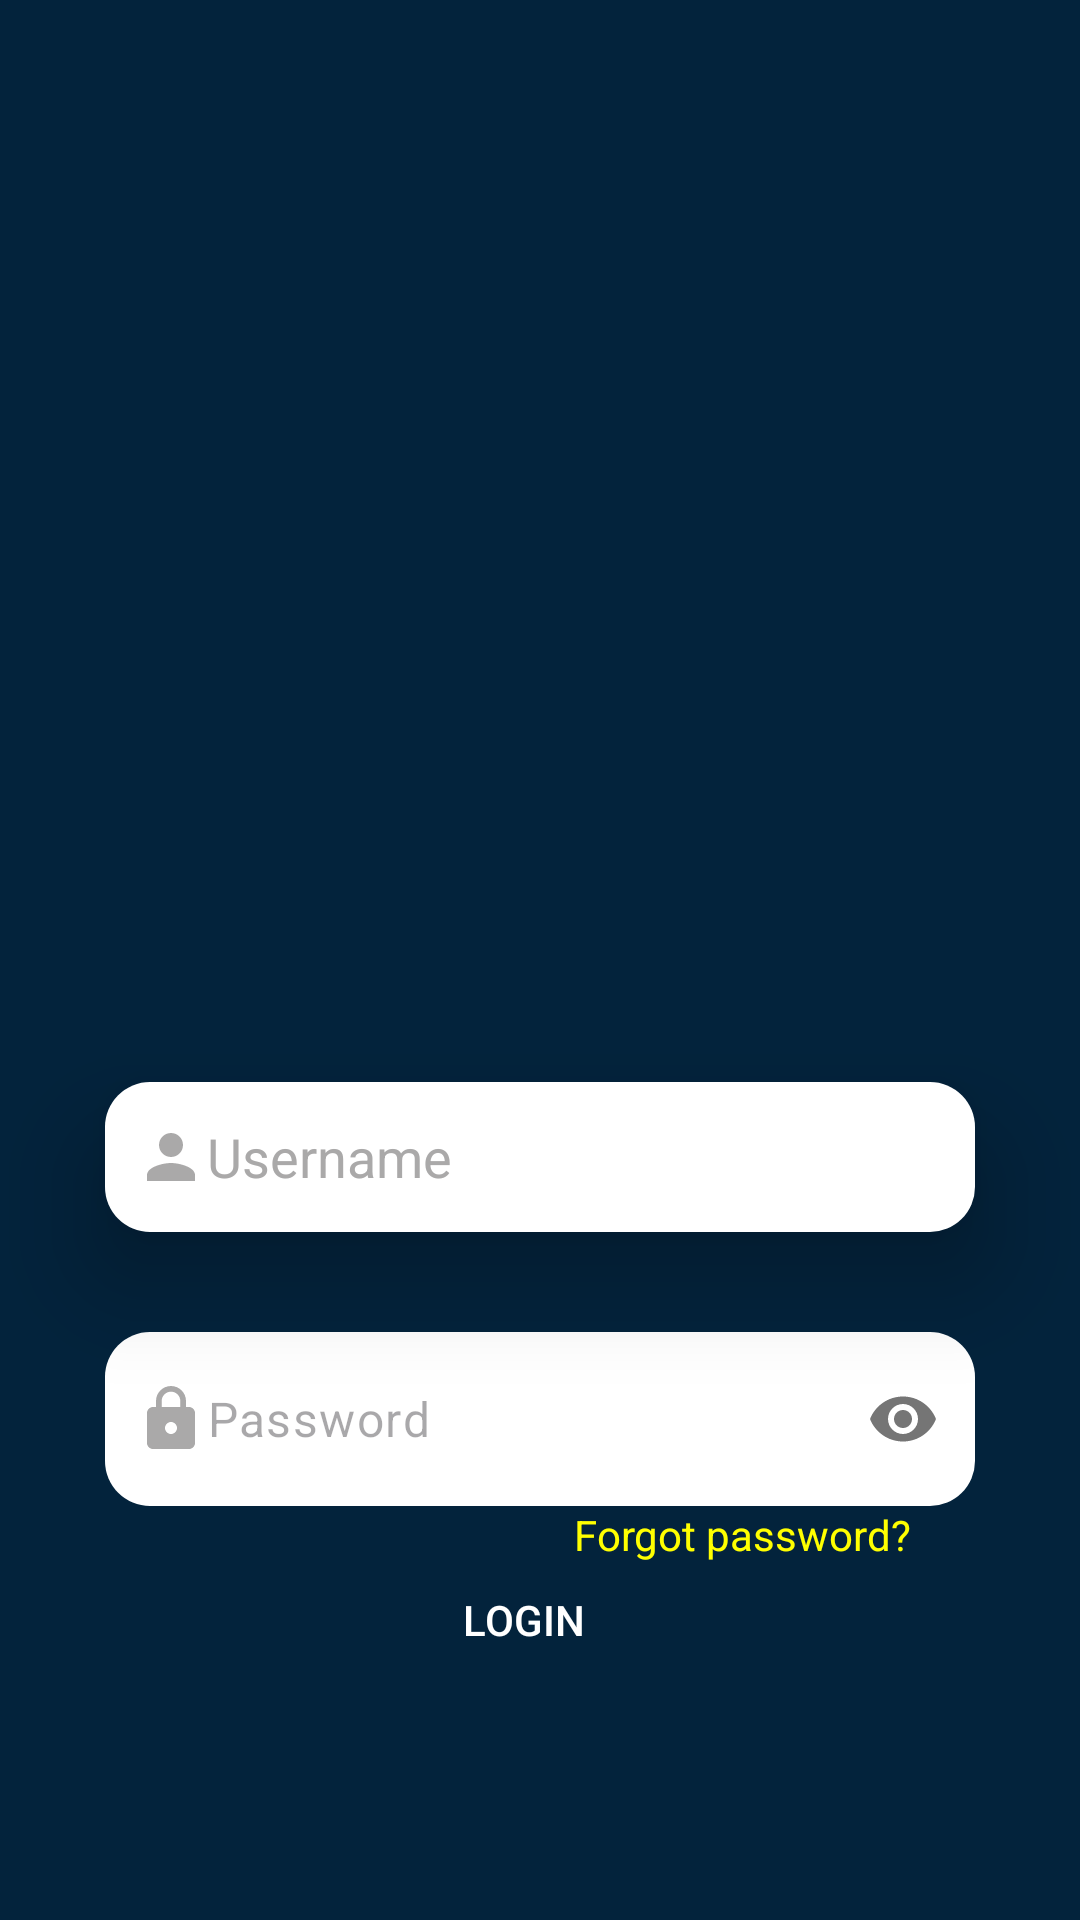

The Android layout XML behind this screen, and the referenced resources:
<!-- AndroidManifest.xml: application theme Theme.ShechaniahInformationSystem -->
<!-- res/layout/activity_main.xml -->
<?xml version="1.0" encoding="utf-8"?>
<androidx.constraintlayout.widget.ConstraintLayout xmlns:android="http://schemas.android.com/apk/res/android"
    xmlns:app="http://schemas.android.com/apk/res-auto"
    xmlns:tools="http://schemas.android.com/tools"
    android:id="@+id/main"
    android:layout_width="match_parent"
    android:layout_height="match_parent"
    tools:context=".MainActivity"
    android:background="@color/backgroundcolor">

    <ImageView
        android:id="@+id/logo"
        android:layout_width="275dp"
        android:layout_height="258dp"
        app:layout_constraintBottom_toBottomOf="parent"
        app:layout_constraintEnd_toEndOf="parent"
        app:layout_constraintStart_toStartOf="parent"
        app:layout_constraintTop_toTopOf="parent"
        app:layout_constraintVertical_bias="0.19"
        app:srcCompat="@drawable/logo_bg" />

    <EditText
        android:id="@+id/username1"
        android:layout_width="290dp"
        android:layout_height="50dp"
        android:layout_marginTop="30dp"
        android:background="@drawable/username_email"
        android:drawableStart="@drawable/username"
        android:elevation="20dp"
        android:ems="10"
        android:fontFamily="sans-serif"
        android:hint="Username"
        android:inputType="textEmailAddress"
        android:paddingLeft="10dp"
        app:layout_constraintBottom_toBottomOf="parent"
        app:layout_constraintEnd_toEndOf="@+id/logo"
        app:layout_constraintHorizontal_bias="0.533"
        app:layout_constraintStart_toStartOf="@+id/logo"
        app:layout_constraintTop_toBottomOf="@+id/logo"
        android:textColor="@color/black"
        android:textColorHint="@color/GRAY"
        app:layout_constraintVertical_bias="0.0" />

    <com.google.android.material.textfield.TextInputLayout
        android:id="@+id/password_layout"
        android:layout_width="290dp"
        android:layout_height="wrap_content"
        android:layout_marginTop="30dp"
        app:hintEnabled="false"
        app:layout_constraintBottom_toBottomOf="parent"
        app:layout_constraintEnd_toEndOf="@+id/username1"
        app:layout_constraintHorizontal_bias="1.0"
        app:layout_constraintStart_toStartOf="@+id/username1"
        app:layout_constraintTop_toBottomOf="@+id/username1"
        app:layout_constraintVertical_bias="0.024"
        android:textColorHint="@color/greyy"
        app:passwordToggleEnabled="true">

        <com.google.android.material.textfield.TextInputEditText
            android:id="@+id/password1"
            android:layout_width="match_parent"
            android:layout_height="wrap_content"
            android:background="@drawable/username_email"
            android:drawableStart="@drawable/password_icon"
            android:fontFamily="sans-serif"
            android:hint="Password"
            android:inputType="textPassword"
            android:paddingLeft="10dp"
            android:textColor="@color/black" />
    </com.google.android.material.textfield.TextInputLayout>

    <androidx.appcompat.widget.AppCompatButton
        android:id="@+id/btn1"
        android:layout_width="209dp"
        android:layout_height="51dp"
        android:background="@drawable/inputtype"
        android:text="Login"
        android:textColor="@color/white"
        app:layout_constraintBottom_toBottomOf="parent"
        app:layout_constraintEnd_toEndOf="@+id/password_layout"
        app:layout_constraintHorizontal_bias="0.434"
        app:layout_constraintStart_toStartOf="@+id/password_layout"
        app:layout_constraintTop_toBottomOf="@+id/password_layout"
        app:layout_constraintVertical_bias="0.143" />

    <TextView
        android:id="@+id/textView"
        android:layout_width="wrap_content"
        android:layout_height="wrap_content"
        android:clickable="true"
        android:focusable="true"
        android:text="Forgot password?"
        android:textColor="@color/yellow"
        app:layout_constraintBottom_toTopOf="@+id/btn1"
        app:layout_constraintEnd_toEndOf="parent"
        app:layout_constraintHorizontal_bias="0.772"
        app:layout_constraintStart_toStartOf="parent"
        app:layout_constraintTop_toBottomOf="@+id/password_layout"
        app:layout_constraintVertical_bias="0.0" />

</androidx.constraintlayout.widget.ConstraintLayout>
<!-- resources referenced by this layout -->
<resources>
  <color name="GRAY">#AAA9A9</color>
  <color name="backgroundcolor">#03233C</color>
  <color name="black">#000000</color>
  <color name="greyy">#808080</color>
  <color name="white">#FFFFFF</color>
  <color name="yellow">#FFFF00</color>
  <!-- drawable password_icon (drawable) -->
  <vector xmlns:android="http://schemas.android.com/apk/res/android" android:height="24dp" android:viewportHeight="24" android:viewportWidth="24" android:width="24dp">
        
      <path android:fillColor="@color/GRAY" android:pathData="M18,8h-1L17,6c0,-2.76 -2.24,-5 -5,-5S7,3.24 7,6v2L6,8c-1.1,0 -2,0.9 -2,2v10c0,1.1 0.9,2 2,2h12c1.1,0 2,-0.9 2,-2L20,10c0,-1.1 -0.9,-2 -2,-2zM12,17c-1.1,0 -2,-0.9 -2,-2s0.9,-2 2,-2 2,0.9 2,2 -0.9,2 -2,2zM15.1,8L8.9,8L8.9,6c0,-1.71 1.39,-3.1 3.1,-3.1 1.71,0 3.1,1.39 3.1,3.1v2z"/>
      
  </vector>
  <!-- drawable username (drawable) -->
  <vector xmlns:android="http://schemas.android.com/apk/res/android" android:height="24dp" android:tint="#AAA9A9" android:viewportHeight="24" android:viewportWidth="24" android:width="24dp">
        
      <path android:fillColor="@android:color/white" android:pathData="M12,12c2.21,0 4,-1.79 4,-4s-1.79,-4 -4,-4 -4,1.79 -4,4 1.79,4 4,4zM12,14c-2.67,0 -8,1.34 -8,4v2h16v-2c0,-2.66 -5.33,-4 -8,-4z"/>
      
  </vector>
  <!-- drawable username_email (drawable) -->
  <?xml version="1.0" encoding="utf-8"?>
  <shape xmlns:android="http://schemas.android.com/apk/res/android" android:shape="rectangle">
      <solid android:color="@color/white"></solid>
      <corners android:radius="15dp"/>
  </shape>
  <style name="Theme.ShechaniahInformationSystem" parent="Base.Theme.ShechaniahInformationSystem" />
  <style name="Base.Theme.ShechaniahInformationSystem" parent="Theme.Material3.DayNight.NoActionBar">
         <item name="android:statusBarColor">#00000000</item>
          <item name="android:textColor">@color/backgroundcolor</item>
          <item name="android:state_checked">true</item>
          <item name="android:background">?attr/selectableItemBackground</item>
  
      </style>
</resources>
